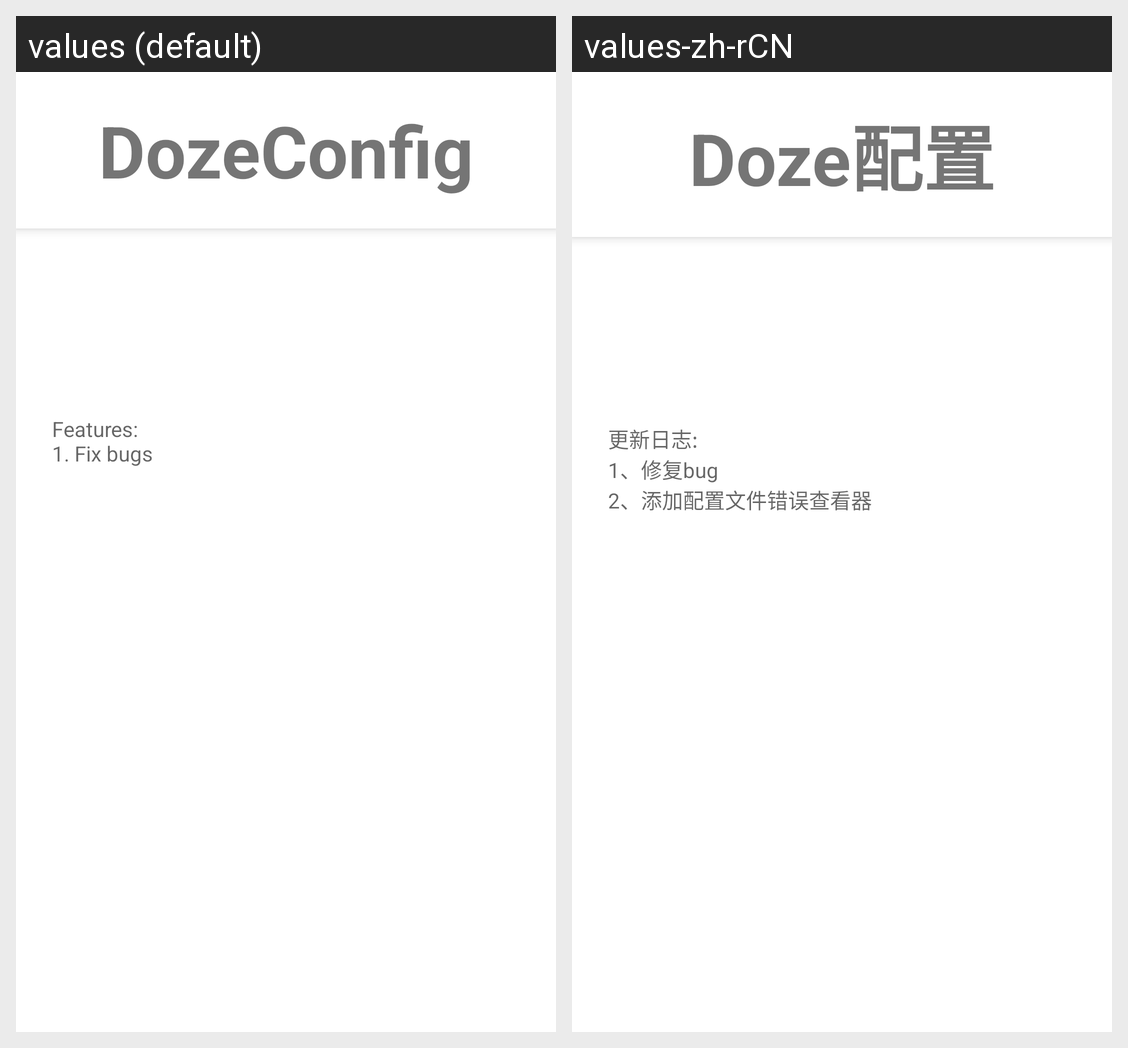

Strings drawn on this Android screen and how each of the app's shown locales translates them:
Android screen res/layout/dialog_about.xml rendered under 2 locales, left to right: values (default), values-zh-rCN. Device: Nexus 5 (rendered at 1080×1920; each locale shown at half size, 540×960, under a caption strip naming it); theme Theme.DozeConfig.
Strings drawn on this screen, with the default value and each locale's value (text and hints the layout hard-codes, and strings that could not be matched under every locale, appear in the picture but are not listed):

app_name
  values: DozeConfig
  values-zh-rCN: Doze配置

features
  values: Features:
      1. Fix bugs
  values-zh-rCN: 更新日志:
      1、修复bug
      2、添加配置文件错误查看器
